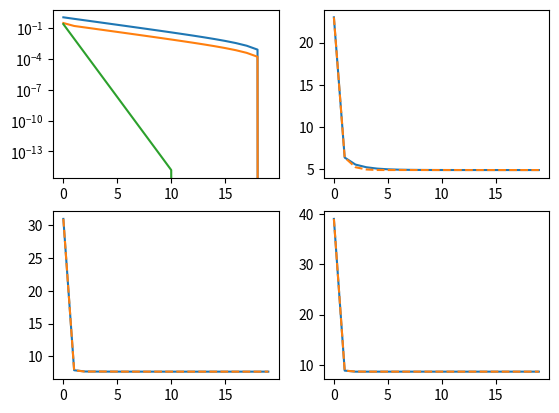

The matplotlib source for this figure:
import numpy as np
import matplotlib.pyplot as plt
import copy

A = np.array([[3, 0.5], [0.5, 1]])
mu = np.array([1, 2])
w0 = np.array([3., -1.])
lr = 1/(4 + np.sqrt(5))
lam = [2, 4, 6]
step = 20

def cal_loss(A, mu, w, lam):
    return np.dot(np.dot(np.transpose(w - mu), A), (w - mu)) + lam * np.sum(np.abs(w))

def cal_dis(w_t, w_hat):
    return np.linalg.norm(w_t - w_hat)

def cal_u(A, mu, w, lr):
    return w - lr * (np.dot(np.transpose(A), (w - mu)) + np.dot(A, (w - mu)))

def cal_u_acc(A, mu, w, w_last, lr, t):
    q = (t - 1)/(t + 2)
    v = w + q * (w - w_last)
    return v - lr * (np.dot(np.transpose(A), (v - mu)) + np.dot(A, (v - mu)))

def update_w(u, lam):
    for i in range(len(u)):
        if u[i] > lam:
            u[i] -= lam
        elif u[i] < -lam:
            u[i] += lam
        else:
            u[i] = 0
    return u

def prox_grad(A, mu, w0, lr, lam, step):
    dis = {}
    loss = {}
    for l in lam:
        w = copy.deepcopy(w0)
        i = 1
        dis_l = []
        loss_l = []
        while i <= step:
            loss_l.append(cal_loss(A, mu, w, l))
            w = update_w(cal_u(A, mu, w, lr), l * lr)
            dis_l.append(w)
            i += 1
        for i in range(len(dis_l)):
            dis_l[i] = np.linalg.norm(dis_l[i] - w)
        print("PG lambda = %s, w_hat = [%s]" % (l, " ".join(str(i) for i in w)))
        loss["lambda = %s" % l] = np.array(loss_l).reshape((step, 1))
        dis["lambda = %s" % l] = dis_l
    return dis, loss

def acc_prox_grad(A, mu, w0, lr, lam, step):
    loss = {}
    for l in lam:
        i = 1
        loss_l = []
        w = copy.deepcopy(w0)
        w_last = np.zeros(w.shape)
        while i <= step:
            loss_l.append(cal_loss(A, mu, w, l))
            w_hat = update_w(cal_u_acc(A, mu, w, w_last, lr, i), l * lr)
            i += 1
            w_last = copy.deepcopy(w)
            w = w_hat
        loss["lambda = %s" % l] = np.array(loss_l).reshape((step, 1))
        print("APG lambda = %s, w_hat = [%s]" % (l, " ".join(str(i) for i in w)))
    return loss


if __name__ == "__main__":
    dis, loss1 = prox_grad(A, mu, w0, lr, lam, step)
    loss2 = acc_prox_grad(A, mu, w0, lr, lam, step)
    a = plt.subplot(221)
    for l in lam: #b, o, g
        a.semilogy(dis["lambda = %d" % l], label="lambda=%d" % l)
    for i in range(len(lam)):
        b = plt.subplot(2, 2, i + 2)
        b.plot(loss1["lambda = %d" % lam[i]], label="PG lambda=%d" % (2 * i))
        b.plot(loss2["lambda = %d" % lam[i]], linestyle='dashed', label="APG lambda=%d" % (2 * i))
    plt.show()


